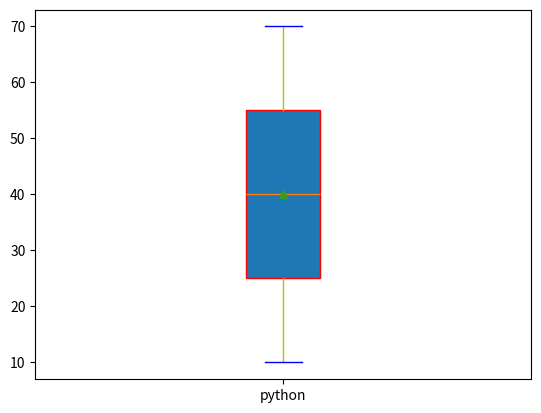

Reproduce this figure in Python.
# Box plot and change box,cap,whis color
import matplotlib.pyplot as plt
x = [10,20,30,40,50,60,70]

plt.boxplot(x ,labels=["python"] , patch_artist=True , showmeans=True ,boxprops={"color":"r"},capprops={"color":"b"} , whiskerprops={"color":"y"})
plt.show()
